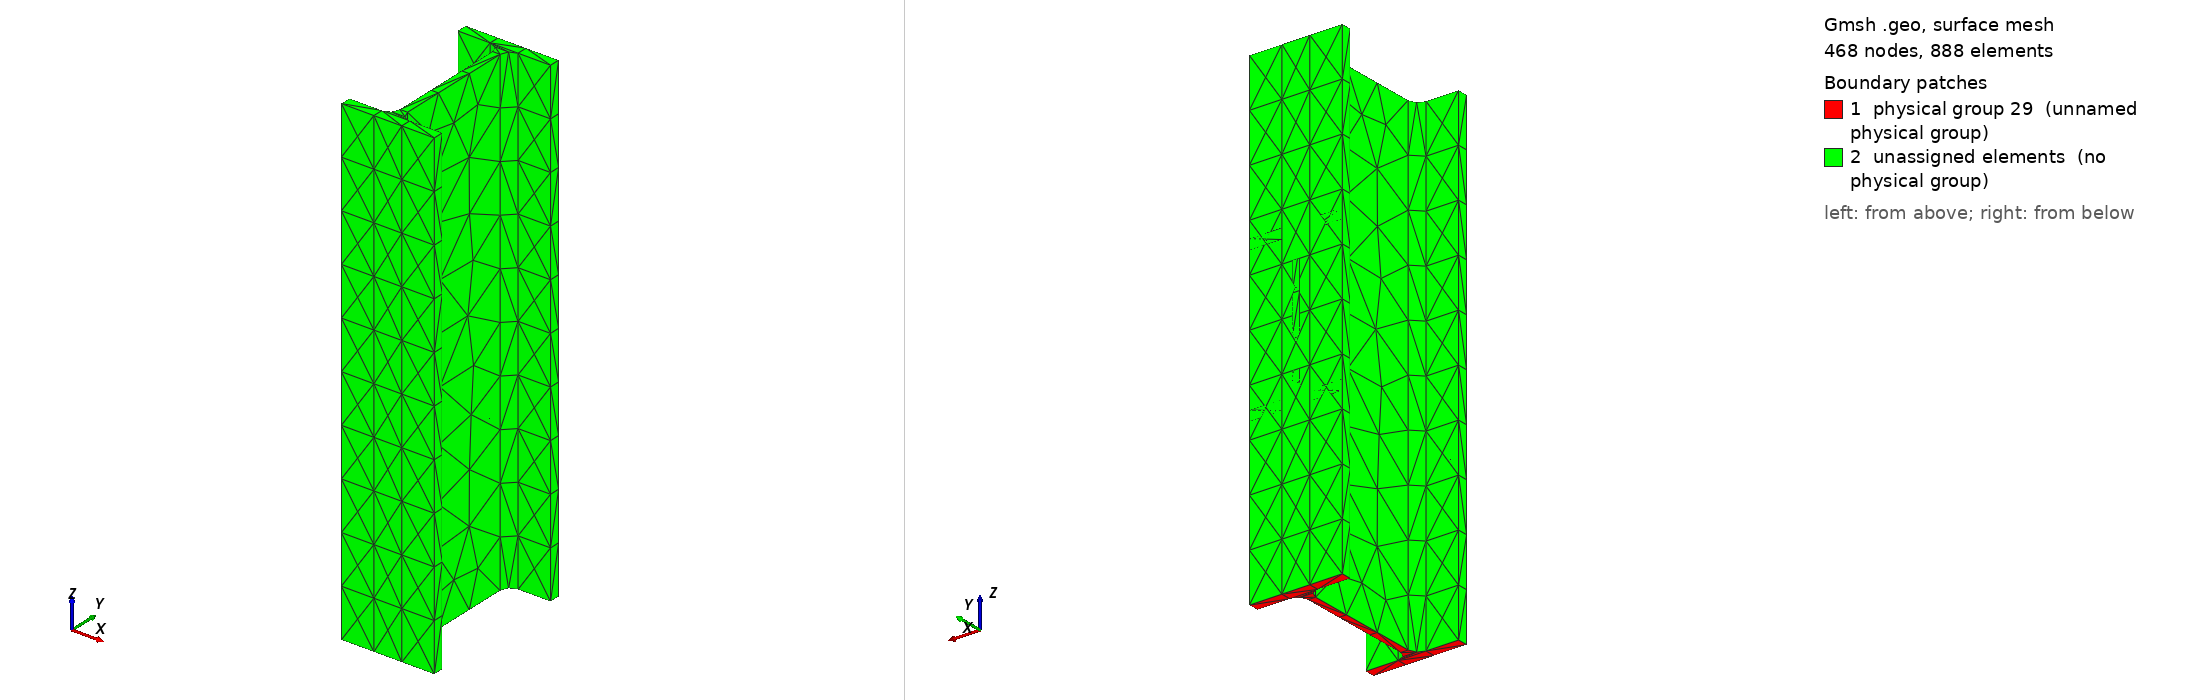

Gmsh geometry script, surface-meshed: 468 nodes, 888 surface elements. Boundary patches (legend numbers): 1 physical group 29 (unnamed physical group), 2 unassigned elements (no physical group). Left view from above one corner, right view from below the opposite corner. Legend entries are the model's physical surfaces; 'unassigned elements' are surfaces in no physical group. The drawing asked Gmsh for element sizes between 1% and 20% of the model's largest extent; the script's own settings can give other sizes.

=== IPE.geo (drawn) ===
h = 0.080;
b = 0.046;
t_w = 0.0038;
t_f = 0.0052;
r = 0.005;
l = 2.0;

trans = h;

Point(1) = {-b/2, 0, 0};
Point(2) = {-b/2, t_f, 0};
Point(3) = {b/2, 0, 0};
Point(4) = {b/2, t_f, 0};

Point(5) = {-b/2, h, 0};
Point(6) = {-b/2, h-t_f, 0};
Point(7) = {b/2, h, 0};
Point(8) = {b/2, h-t_f, 0};

Point(9) = {t_w/2+r,t_f,0};
Point(10) = {t_w/2,t_f+r,0};
Point(11) = {-t_w/2-r,t_f,0};
Point(12) = {-t_w/2,t_f+r,0};

// web
Point(13) = {t_w/2+r,	h-t_f,	0};
Point(14) = {t_w/2,	h-t_f-r,	0};
Point(15) = {-t_w/2-r,	h-t_f,	0};
Point(16) = {-t_w/2,	h-t_f-r,	0};

// points for the circle center
Point(17) = {t_w/2+r,	h-t_f-r,	0};
Point(18) = {-t_w/2-r,	h-t_f-r,	0};
Point(19) = {t_w/2+r,	t_f+r,	0};
Point(20) = {-t_w/2-r,	t_f+r,	0};

Point(21) = { t_w/2+r,0,0};
Point(22) = {-t_w/2-r,0,0};
Point(23) = { t_w/2+r,h,0};
Point(24) = {-t_w/2-r,h,0};

// lines
Line(1) = {2, 1};
Line(2) = {1, 22};
Line(3) = {22, 21};
Line(4) = {21, 3};
Line(5) = {3, 4};
Line(6) = {4, 9};
Line(7) = {9, 11};
Line(8) = {11, 2};
Line(9) = {5, 6};
Line(10) = {6, 15};
Line(11) = {15, 13};
Line(12) = {13, 8};
Line(13) = {8, 7};
Line(14) = {7, 23};
Line(15) = {23, 24};
Line(16) = {24, 5};
Line(17) = {16, 12};
Line(18) = {14, 10};
Circle(19) = {11, 20, 12};
Circle(20) = {9, 19, 10};
Circle(21) = {15, 18, 16};
Circle(22) = {13, 17, 14};
Line Loop(23) = {3, 4, 5, 6, 7, 8, 1, 2};
Plane Surface(24) = {23};
Line Loop(25) = {20, -18, -22, -11, 21, 17, -19, -7};
Plane Surface(26) = {25};
Line Loop(27) = {12, 13, 14, 15, 16, 9, 10, 11};
Plane Surface(28) = {27};
Physical Surface(29) = {28, 26, 24};

Translate {0, 0, trans } { Duplicata{ Surface{24, 26, 28}; } }
Rotate {{1, 0, 0}, {0, h, trans}, -Pi/2} {
  Duplicata{ Surface{30, 39, 48}; }
}
Extrude {0, 0, 2*trans+h} {
  Surface{24, 26, 28};
}
